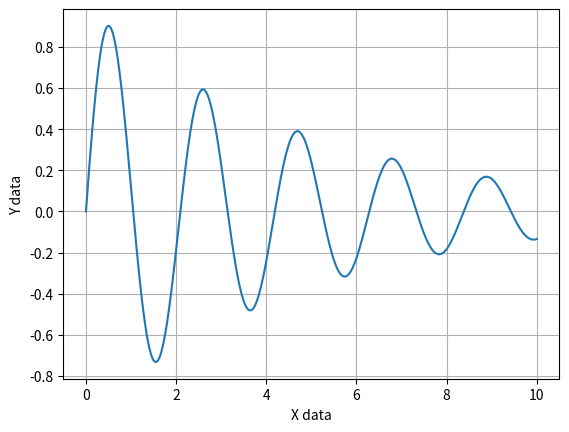

Generate this figure with matplotlib:
%matplotlib widget
import numpy as np
import matplotlib.pyplot as plt

x = np.array([1, 2, 3])  #  A NUMPY ARRAY
x

x * 3  # VECTORIAL OPERATIONS

x + 2  # SAME

x = np.linspace(0.0, 10.0, 1001)  # EVENLY SPACED VALUES

def myfunc(x, a, b, c):
    """
    A math function.
    """
    return a * np.exp(-b * x) * np.sin(c * x)


y = myfunc(x, 1, 0.2, 3)

plt.figure()
plt.plot(x, y)
plt.xlabel("X data")
plt.ylabel("Y data")
plt.grid()
plt.show()

import pandas as pd

data = {"x": x, "y": y}
df = pd.DataFrame(data)  # DATAFRAME CREATION
df.head()

df.to_csv("./data.csv")  # WRITE DATA AS A CSV FILE